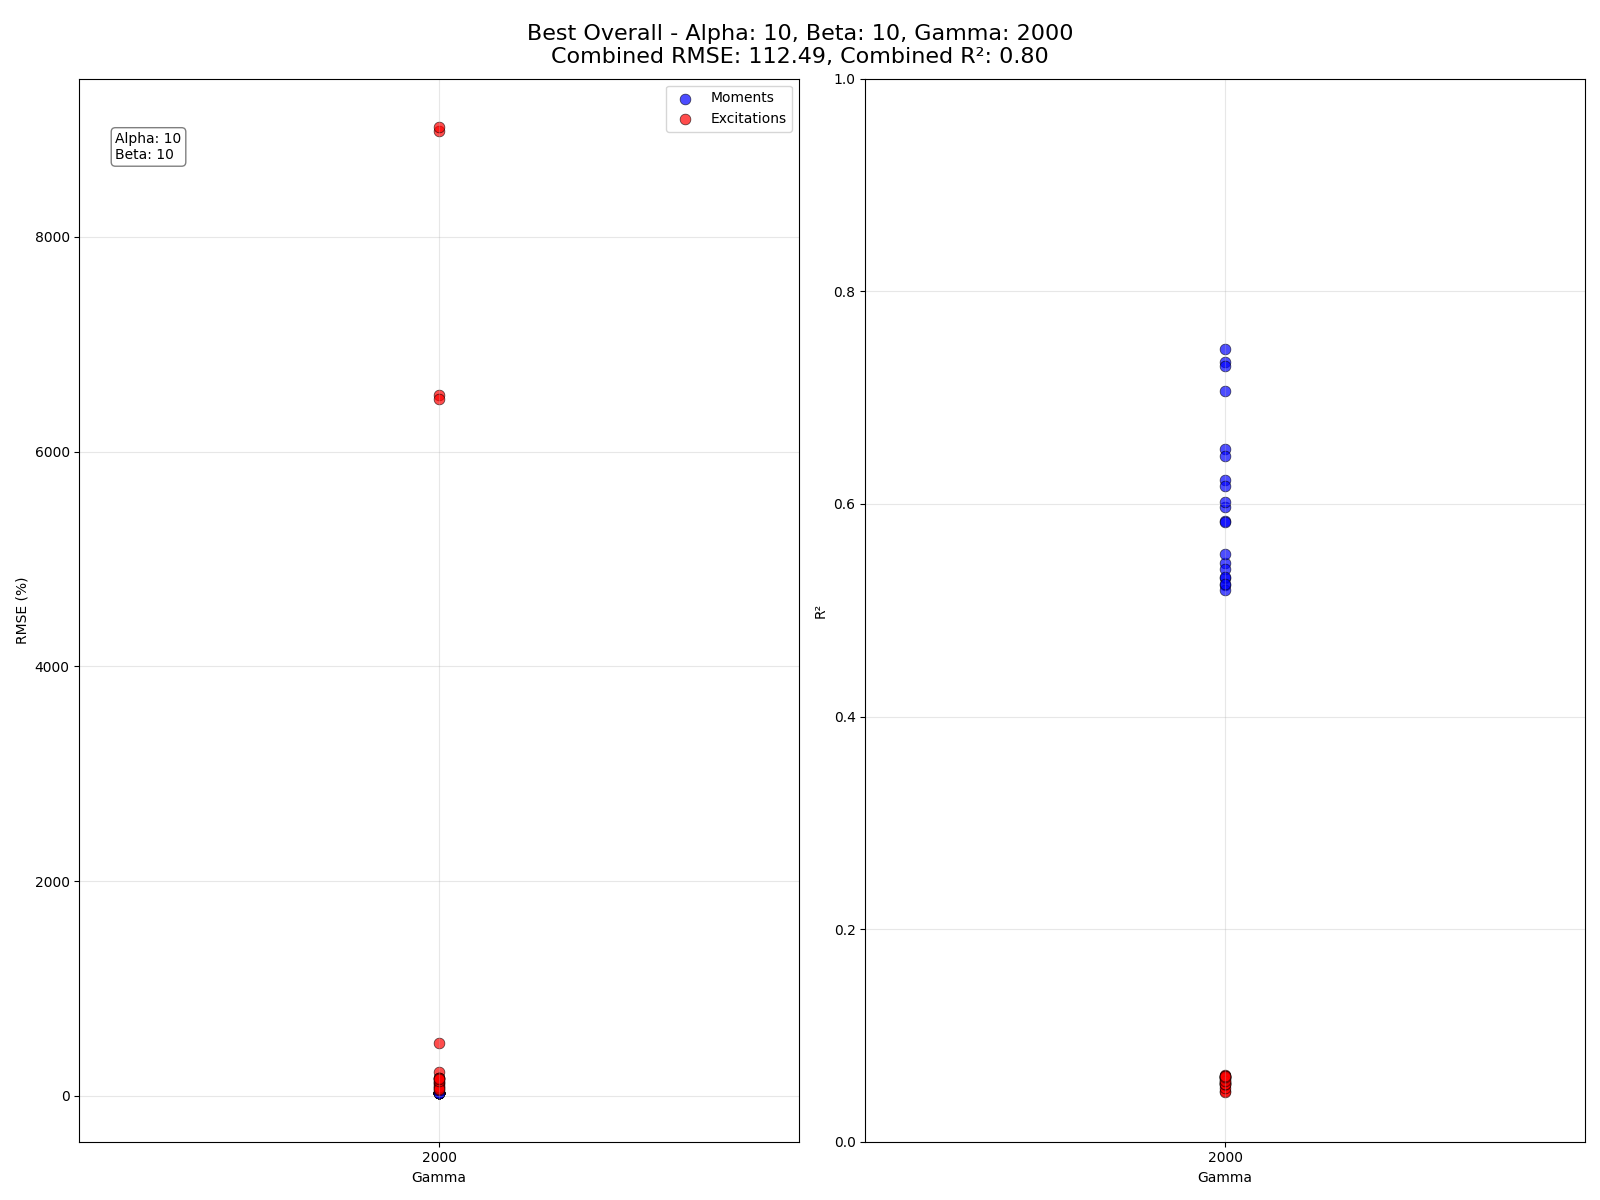

Values plotted in this chart, from the file beside it:
Alpha, Beta, Gamma, RMSE_Moments, R2_Moments, RMSE_Excitations, R2_Excitations
10, 10, 2000, 23.17, 0.7337, 125.9, 0.0596
10, 10, 2000, 23.79, 0.6227, 123.6, 0.04767
10, 10, 2000, 23.8, 0.5967, 154.3, 0.05578
10, 10, 2000, 23.8, 0.5836, 111.4, 0.05481
10, 10, 2000, 23.78, 0.6517, 221.6, 0.04647
10, 10, 2000, 22.37, 0.7457, 90.12, 0.053
10, 10, 2000, 23.79, 0.6166, 57.35, 0.05544
10, 10, 2000, 23.8, 0.6018, 75.1, 0.05073
10, 10, 2000, 23.8, 0.5825, 77.73, 0.05385
10, 10, 2000, 23.78, 0.6455, 64.42, 0.05436
10, 10, 2000, 23.69, 0.7063, 494.4, 0.06321
10, 10, 2000, 28.12, 0.5303, 6524, 0.06203
10, 10, 2000, 29.32, 0.5233, 8982, 0.06042
10, 10, 2000, 30.05, 0.5188, 9023, 0.06127
10, 10, 2000, 25.79, 0.5447, 6487, 0.06159
10, 10, 2000, 23.37, 0.7302, 134.8, 0.05787
10, 10, 2000, 29.39, 0.539, 170.3, 0.05965
10, 10, 2000, 30.58, 0.5316, 165, 0.0575
10, 10, 2000, 31.2, 0.5248, 165.8, 0.06104
10, 10, 2000, 26.97, 0.5529, 156.7, 0.0619
